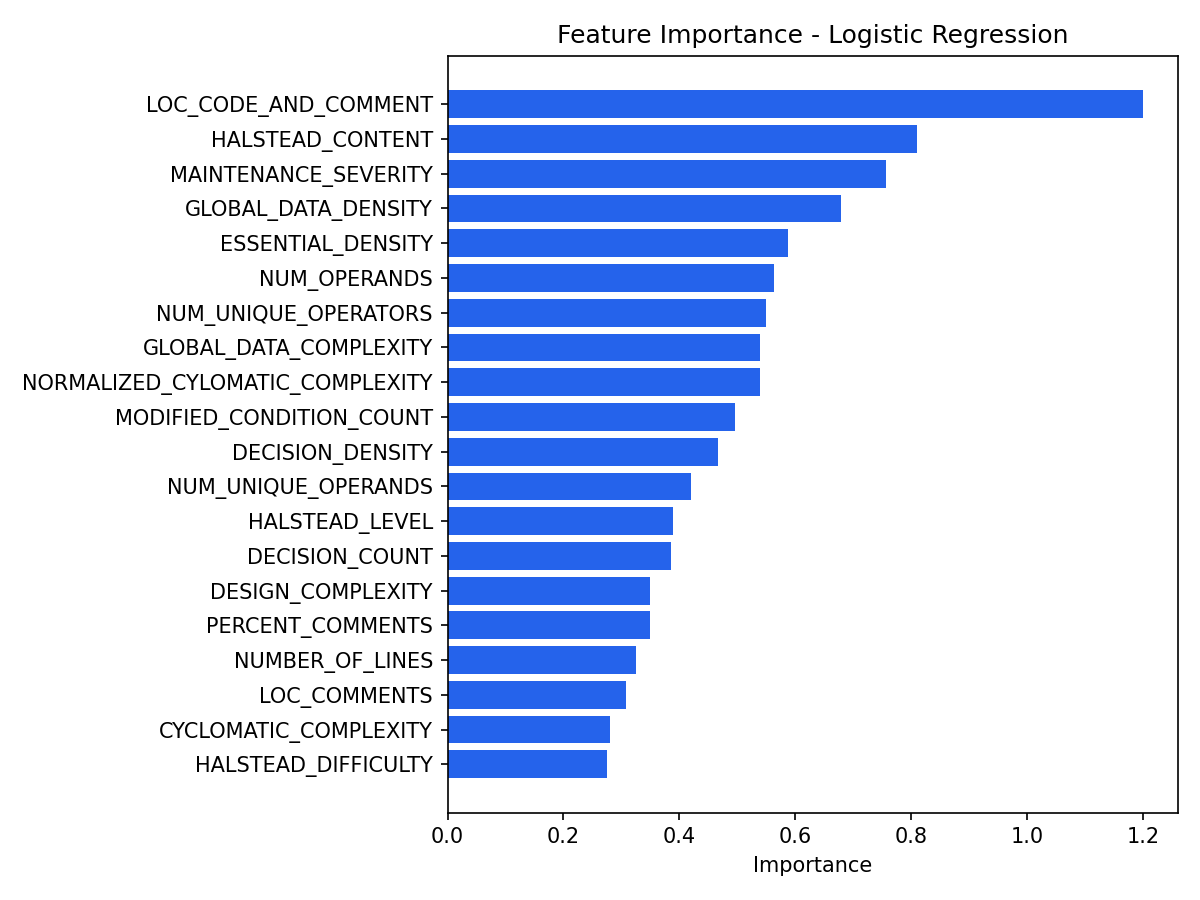

The data file committed next to this chart (first rows):
feature, importance, source
LOC_CODE_AND_COMMENT, 1.199, linear_coefficients
HALSTEAD_CONTENT, 0.8102, linear_coefficients
MAINTENANCE_SEVERITY, 0.7559, linear_coefficients
GLOBAL_DATA_DENSITY, 0.6792, linear_coefficients
ESSENTIAL_DENSITY, 0.5867, linear_coefficients
NUM_OPERANDS, 0.5628, linear_coefficients
NUM_UNIQUE_OPERATORS, 0.5498, linear_coefficients
GLOBAL_DATA_COMPLEXITY, 0.5398, linear_coefficients
NORMALIZED_CYLOMATIC_COMPLEXITY, 0.5395, linear_coefficients
MODIFIED_CONDITION_COUNT, 0.4954, linear_coefficients
DECISION_DENSITY, 0.4659, linear_coefficients
NUM_UNIQUE_OPERANDS, 0.42, linear_coefficients
HALSTEAD_LEVEL, 0.3884, linear_coefficients
DECISION_COUNT, 0.3856, linear_coefficients
DESIGN_COMPLEXITY, 0.35, linear_coefficients
PERCENT_COMMENTS, 0.3492, linear_coefficients
NUMBER_OF_LINES, 0.3255, linear_coefficients
LOC_COMMENTS, 0.3082, linear_coefficients
CYCLOMATIC_COMPLEXITY, 0.2809, linear_coefficients
HALSTEAD_DIFFICULTY, 0.2748, linear_coefficients
CALL_PAIRS, 0.249, linear_coefficients
BRANCH_COUNT, 0.2402, linear_coefficients
CYCLOMATIC_DENSITY, 0.2059, linear_coefficients
HALSTEAD_ERROR_EST, 0.1475, linear_coefficients
NUM_OPERATORS, 0.145, linear_coefficients
PARAMETER_COUNT, 0.1199, linear_coefficients
HALSTEAD_LENGTH, 0.1032, linear_coefficients
ESSENTIAL_COMPLEXITY, 0.1015, linear_coefficients
HALSTEAD_VOLUME, 0.09918, linear_coefficients
NODE_COUNT, 0.08224, linear_coefficients
LOC_TOTAL, 0.07407, linear_coefficients
HALSTEAD_EFFORT, 0.05719, linear_coefficients
HALSTEAD_PROG_TIME, 0.05718, linear_coefficients
CONDITION_COUNT, 0.05492, linear_coefficients
LOC_BLANK, 0.05103, linear_coefficients
MULTIPLE_CONDITION_COUNT, 0.02692, linear_coefficients
DESIGN_DENSITY, 0.0207, linear_coefficients
EDGE_COUNT, 0.0184, linear_coefficients
LOC_EXECUTABLE, 0.005892, linear_coefficients
